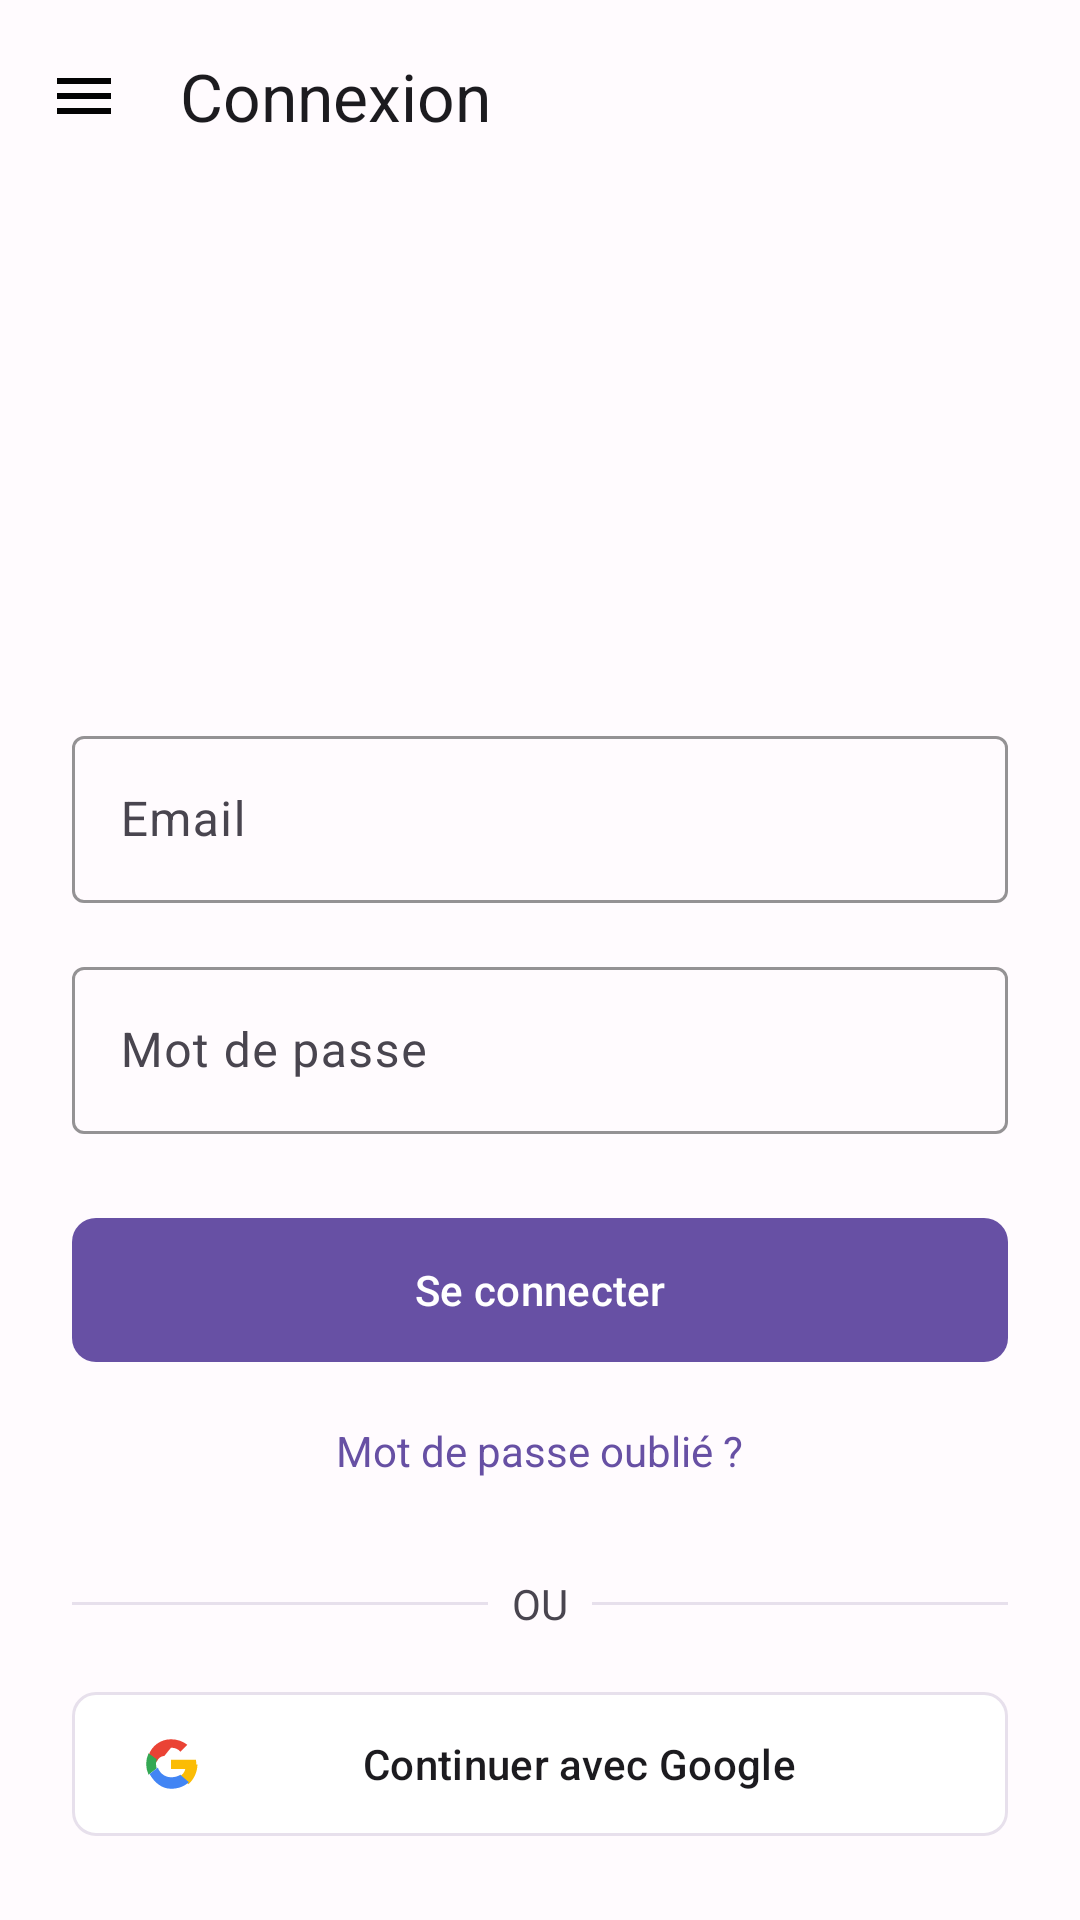

Reconstruct the res/layout file that produces this screen, plus the resources it refers to.
<!-- AndroidManifest.xml: application theme Theme.App_Elections -->
<!-- res/layout/fragment_login.xml -->
<?xml version="1.0" encoding="utf-8"?>
<androidx.coordinatorlayout.widget.CoordinatorLayout
    xmlns:android="http://schemas.android.com/apk/res/android"
    xmlns:app="http://schemas.android.com/apk/res-auto"
    android:layout_width="match_parent"
    android:layout_height="match_parent"
    android:background="@color/background">

    <com.google.android.material.appbar.AppBarLayout
        android:layout_width="match_parent"
        android:layout_height="wrap_content"
        android:background="@android:color/transparent"
        android:elevation="0dp">

        <com.google.android.material.appbar.MaterialToolbar
            android:id="@+id/topAppBar"
            android:layout_width="match_parent"
            android:layout_height="?attr/actionBarSize"
            android:background="@android:color/transparent"
            app:navigationIcon="@drawable/ic_menu"
            app:title="Connexion"
            app:titleTextColor="@color/on_background"/>
    </com.google.android.material.appbar.AppBarLayout>

    <ScrollView
        android:layout_width="match_parent"
        android:layout_height="match_parent"
        android:layout_marginTop="?attr/actionBarSize"
        android:padding="24dp"
        android:fillViewport="true">

        <LinearLayout
            android:layout_width="match_parent"
            android:layout_height="wrap_content"
            android:orientation="vertical"
            android:gravity="center_horizontal">

            <ImageView
                android:layout_width="120dp"
                android:layout_height="120dp"
                android:layout_marginBottom="32dp"
                android:contentDescription="@string/app_name"/>

            <com.google.android.material.textfield.TextInputLayout
                android:layout_width="match_parent"
                android:layout_height="wrap_content"
                android:layout_marginBottom="16dp"
                style="@style/Widget.Material3.TextInputLayout.OutlinedBox"
                app:boxStrokeColor="@color/primary"
                app:hintTextColor="@color/primary">

                <com.google.android.material.textfield.TextInputEditText
                    android:id="@+id/editTextEmail"
                    android:layout_width="match_parent"
                    android:layout_height="wrap_content"
                    android:hint="Email"
                    android:inputType="textEmailAddress"/>
            </com.google.android.material.textfield.TextInputLayout>

            <com.google.android.material.textfield.TextInputLayout
                android:layout_width="match_parent"
                android:layout_height="wrap_content"
                android:layout_marginBottom="24dp"
                style="@style/Widget.Material3.TextInputLayout.OutlinedBox"
                app:boxStrokeColor="@color/primary"
                app:hintTextColor="@color/primary">

                <com.google.android.material.textfield.TextInputEditText
                    android:id="@+id/editTextPassword"
                    android:layout_width="match_parent"
                    android:layout_height="wrap_content"
                    android:hint="Mot de passe"
                    android:inputType="textPassword"/>
            </com.google.android.material.textfield.TextInputLayout>

            <com.google.android.material.button.MaterialButton
                android:id="@+id/login_button"
                android:layout_width="match_parent"
                android:layout_height="56dp"
                android:layout_marginBottom="16dp"
                android:text="Se connecter"
                android:textAllCaps="false"
                android:textColor="@color/on_primary"
                app:backgroundTint="@color/primary"
                app:cornerRadius="8dp"
                app:elevation="0dp"/>

            <TextView
                android:layout_width="wrap_content"
                android:layout_height="wrap_content"
                android:text="Mot de passe oublié ?"
                android:textColor="@color/primary"
                android:textSize="14sp"
                android:layout_marginBottom="32dp"/>

            <LinearLayout
                android:layout_width="match_parent"
                android:layout_height="wrap_content"
                android:orientation="horizontal"
                android:gravity="center">

                <View
                    android:layout_width="0dp"
                    android:layout_height="1dp"
                    android:layout_weight="1"
                    android:background="@color/divider"/>

                <TextView
                    android:layout_width="wrap_content"
                    android:layout_height="wrap_content"
                    android:text="OU"
                    android:textColor="@color/text_secondary"
                    android:paddingHorizontal="8dp"/>

                <View
                    android:layout_width="0dp"
                    android:layout_height="1dp"
                    android:layout_weight="1"
                    android:background="@color/divider"/>
            </LinearLayout>

            <com.google.android.material.button.MaterialButton
                android:layout_width="match_parent"
                android:layout_height="56dp"
                android:layout_marginTop="16dp"
                android:text="Continuer avec Google"
                android:textAllCaps="false"
                android:textColor="@color/on_background"
                app:backgroundTint="@color/card_background"
                app:cornerRadius="8dp"
                app:elevation="0dp"
                app:icon="@drawable/ic_google"
                app:iconTint="@null"
                app:strokeColor="@color/divider"
                app:strokeWidth="1dp"/>
        </LinearLayout>
    </ScrollView>
</androidx.coordinatorlayout.widget.CoordinatorLayout>
<!-- resources referenced by this layout -->
<resources>
  <color name="background">#FFFBFE</color>
  <color name="card_background">#FFFFFF</color>
  <color name="divider">#E7E0EC</color>
  <color name="on_background">#1C1B1F</color>
  <color name="on_primary">#FFFFFF</color>
  <color name="primary">#6750A4</color>
  <color name="text_secondary">#49454F</color>
  <!-- drawable ic_google (drawable) -->
  <?xml version="1.0" encoding="utf-8"?>
  <vector xmlns:android="http://schemas.android.com/apk/res/android"
      android:width="24dp"
      android:height="24dp"
      android:viewportWidth="48"
      android:viewportHeight="48">
  
      
      <path
          android:fillColor="#EA4335"
          android:pathData="M24 9.5c3.54 0 6.4 1.21 8.32 3.58l6.19-6.19C34.5 3.89 29.7 2 24 2 14.73 2 6.75 7.9 4 16.46l7.35 5.7c1.02-3.04 3.82-5.24 6.65-5.24z"/>
  
      
      <path
          android:fillColor="#FBBC05"
          android:pathData="M46.5 24.5c0-1.49-0.13-2.94-0.37-4.35H24v8.26h12.7c-0.56 3-2.65 5.55-5.6 6.86l8.57 6.64c5.01-4.63 7.83-11.42 7.83-17.41z"/>
  
      
      <path
          android:fillColor="#34A853"
          android:pathData="M11.35 28.16a13.98 13.98 0 0 1 0-8.32L4 14.46a23.964 23.964 0 0 0 0 19.08l7.35-5.7z"/>
  
      
      <path
          android:fillColor="#4285F4"
          android:pathData="M24 46c6.48 0 11.92-2.14 15.89-5.81l-7.57-6.64c-2.09 1.4-4.77 2.24-8.32 2.24-5.42 0-10.03-3.66-11.68-8.58l-7.36 5.7C9.6 41.1 16.28 46 24 46z"/>
  </vector>
  <!-- drawable ic_menu (drawable) -->
  <?xml version="1.0" encoding="utf-8"?>
  
  <vector xmlns:android="http://schemas.android.com/apk/res/android"
      android:width="24dp"
      android:height="24dp"
      android:viewportWidth="24"
      android:viewportHeight="24"
      android:tint="#030303">
      <path
          android:fillColor="@android:color/white"
          android:pathData="M3,18h18v-2H3v2zm0-5h18v-2H3v2zm0-7v2h18V6H3z"/>
  </vector> 
  <string name="app_name">App_Elections</string>
  <style name="Theme.App_Elections" parent="Base.Theme.App_Elections" />
  <style name="Base.Theme.App_Elections" parent="Theme.Material3.DayNight.NoActionBar">
          
          
      </style>
</resources>
